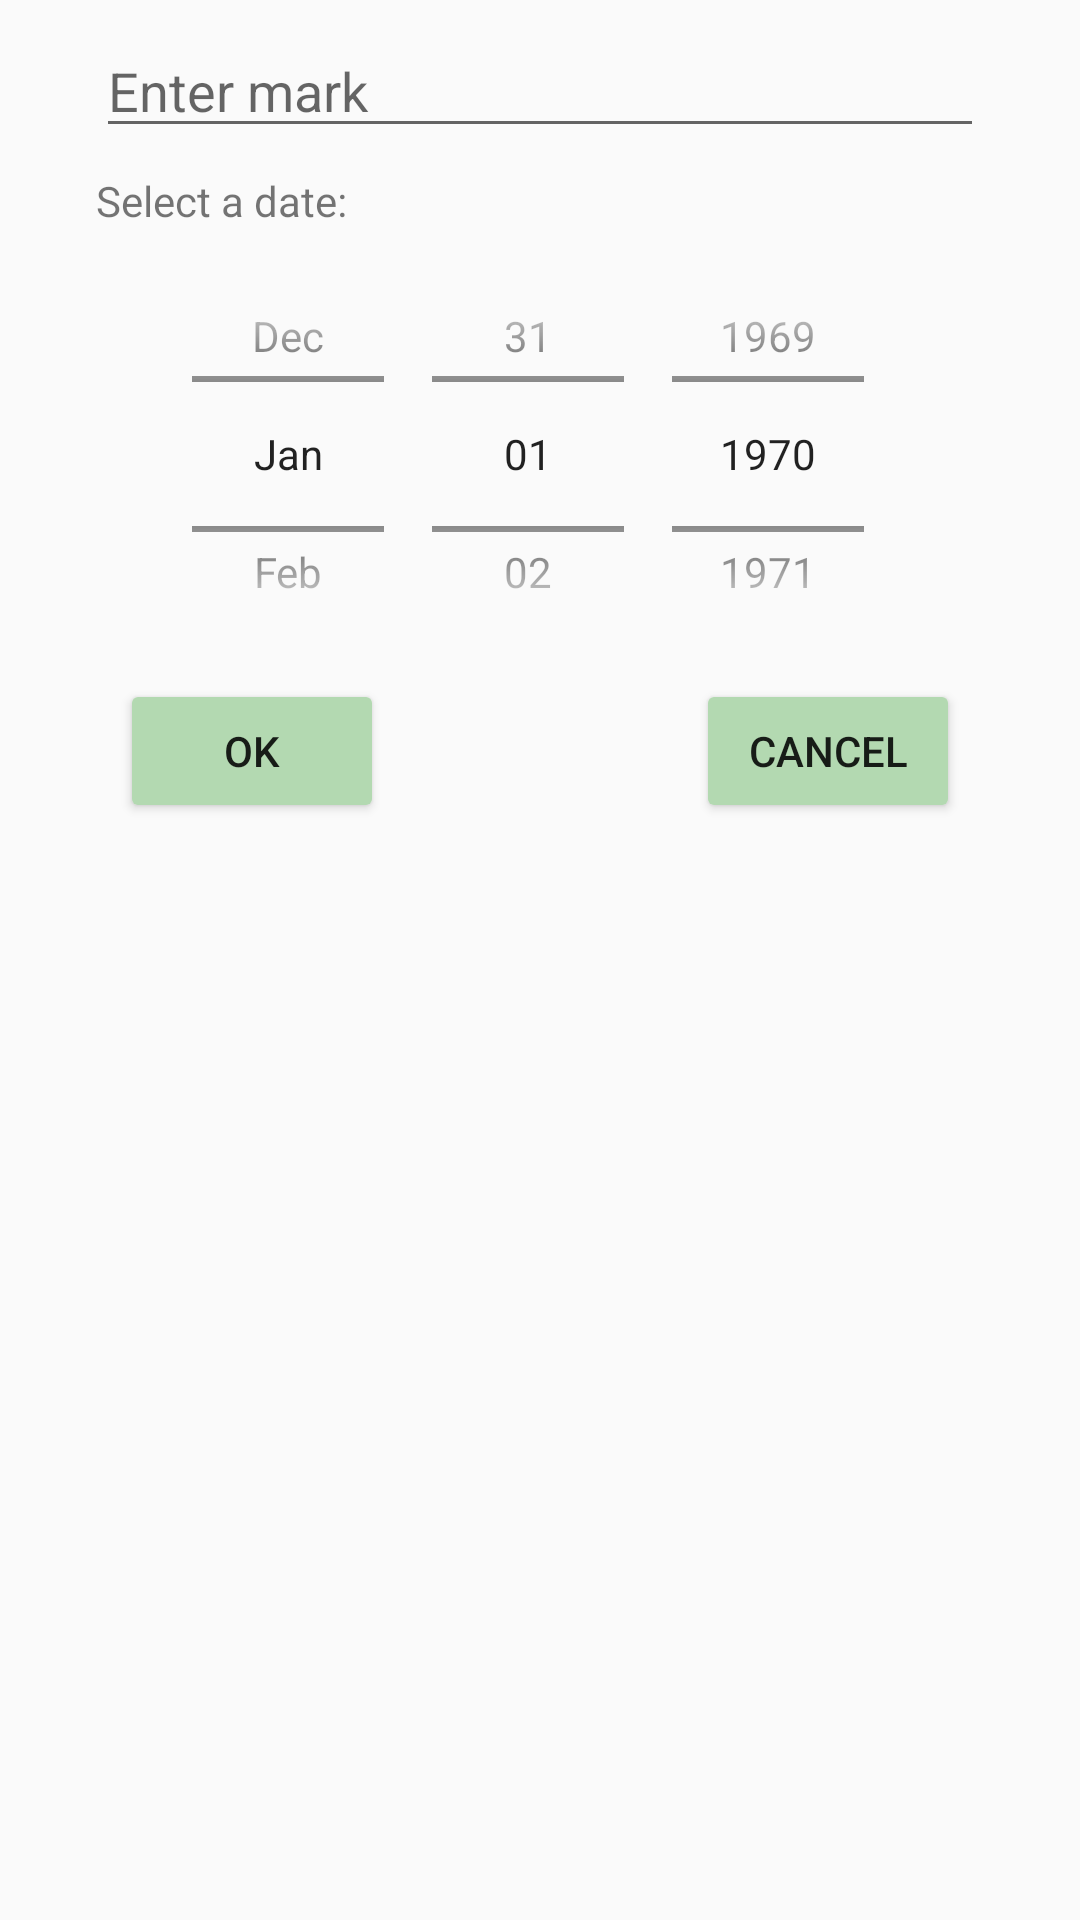

Write the Android layout XML for this screen, with the resource values it uses.
<!-- AndroidManifest.xml: application theme AppTheme.FoggyForest -->
<!-- res/layout/dialog_add_mark.xml -->
<?xml version="1.0" encoding="utf-8"?>
<android.support.constraint.ConstraintLayout xmlns:android="http://schemas.android.com/apk/res/android"
    xmlns:app="http://schemas.android.com/apk/res-auto"
    android:layout_width="match_parent"
    android:layout_height="match_parent">

    <EditText
        android:id="@+id/et_mark"
        android:layout_width="match_parent"
        android:layout_height="wrap_content"
        android:layout_marginStart="32dp"
        android:layout_marginTop="8dp"
        android:layout_marginEnd="32dp"
        android:hint="@string/string_hint_enter_mark"
        android:inputType="number"
        app:layout_constraintEnd_toEndOf="parent"
        app:layout_constraintStart_toStartOf="parent"
        app:layout_constraintTop_toTopOf="parent" />

    <TextView
        android:id="@+id/tv_add_mark_error_msg"
        android:layout_width="match_parent"
        android:layout_height="wrap_content"
        android:layout_marginStart="32dp"
        android:layout_marginTop="8dp"
        android:layout_marginEnd="32dp"
        android:textColor="#FF0000"
        android:visibility="gone"
        app:layout_constraintEnd_toEndOf="@id/et_mark"
        app:layout_constraintStart_toStartOf="@id/et_mark"
        app:layout_constraintTop_toBottomOf="@+id/et_mark" />

    <TextView
        android:id="@+id/tv_choose_date"
        android:layout_width="match_parent"
        android:layout_height="wrap_content"
        android:layout_marginStart="32dp"
        android:layout_marginTop="8dp"
        android:layout_marginEnd="32dp"
        android:text="@string/string_select_date"
        app:layout_constraintEnd_toEndOf="@id/tv_add_mark_error_msg"
        app:layout_constraintStart_toStartOf="@id/tv_add_mark_error_msg"
        app:layout_constraintTop_toBottomOf="@+id/tv_add_mark_error_msg" />

    <DatePicker
        android:id="@+id/dp_mark_date"
        android:layout_width="wrap_content"
        android:layout_height="150dp"
        android:calendarViewShown="false"
        android:datePickerMode="spinner"
        app:layout_constraintEnd_toEndOf="@id/tv_choose_date"
        app:layout_constraintStart_toStartOf="@id/tv_choose_date"
        app:layout_constraintTop_toBottomOf="@+id/tv_choose_date" />

    <Button
        android:id="@+id/dlg_button_ok"
        android:layout_width="wrap_content"
        android:layout_height="wrap_content"
        android:layout_marginStart="@dimen/button_dialog_margin"
        android:layout_marginBottom="16dp"
        android:backgroundTint="?attr/colorAccent"
        android:text="@string/string_button_ok"
        app:layout_constraintStart_toStartOf="parent"
        app:layout_constraintTop_toBottomOf="@+id/dp_mark_date" />

    <Button
        android:id="@+id/dlg_button_cancel"
        android:layout_width="wrap_content"
        android:layout_height="wrap_content"
        android:layout_marginEnd="@dimen/button_dialog_margin"
        android:layout_marginBottom="16dp"
        android:backgroundTint="?attr/colorAccent"
        android:text="@string/string_button_cancel"
        app:layout_constraintEnd_toEndOf="parent"
        app:layout_constraintTop_toBottomOf="@+id/dp_mark_date" />

</android.support.constraint.ConstraintLayout>
<!-- resources referenced by this layout -->
<resources>
  <dimen name="button_dialog_margin">40dp</dimen>
  <string name="string_button_cancel">Cancel</string>
  <string name="string_button_ok">OK</string>
  <string name="string_hint_enter_mark">Enter mark</string>
  <string name="string_select_date">Select a date:</string>
  <style name="AppTheme.FoggyForest" parent="Theme.AppCompat.Light.DarkActionBar">
          <item name="windowBackground">@drawable/app_background_forest</item>
  
          <item name="colorPrimary">@color/colorPrimaryForest</item>
          <item name="colorPrimaryDark">@color/colorPrimaryDarkForest</item>
          <item name="colorAccent">@color/colorAccentForest</item>
          <item name="colorRectPress">@color/colorRectPressForest</item>
          <item name="colorLight">@color/colorLightForest</item>
      </style>
  <color name="colorPrimaryForest">#00795b</color>
  <color name="colorPrimaryDarkForest">#164a36</color>
  <color name="colorAccentForest">#b3d9b1</color>
  <color name="colorRectPressForest">#0d2a1f</color>
  <color name="colorLightForest">#fbfefd</color>
</resources>
